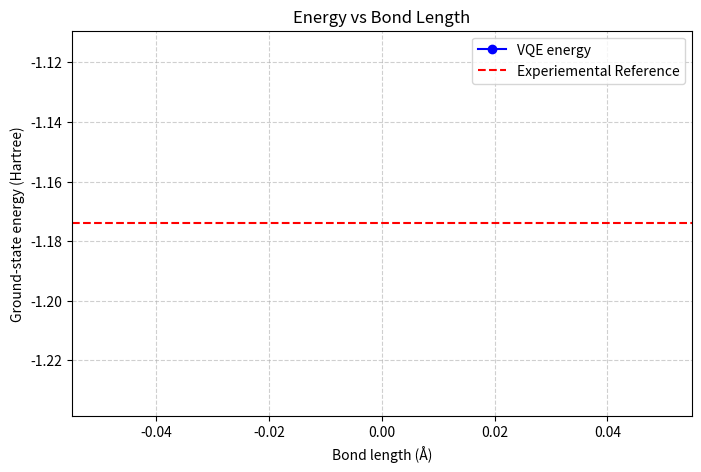
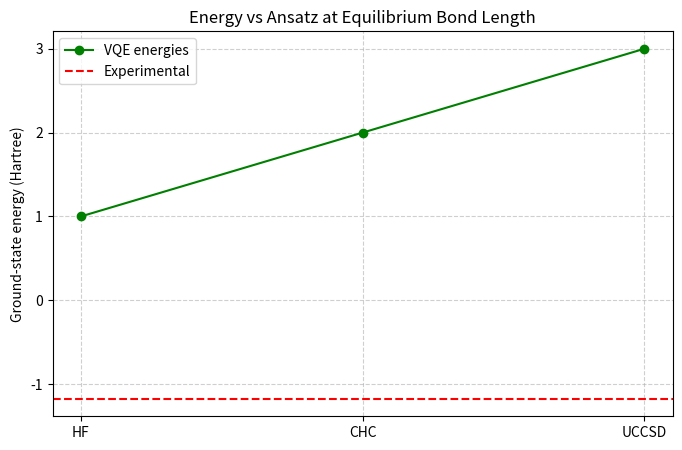

Reproduce these figures in Python, in order. (Note: this script raises an exception after producing the figures.)
import matplotlib.pyplot as plt
import numpy as np

# Bond lengths in Angstrom.
bond_lengths = np.array([])

# Energies obtained from VQE
energies = np.array([])

# Experimental/theoretical reference energy at equilibrium bond length
exp_energy = -1.174

# Plot
plt.figure(figsize=(8,5))
plt.plot(bond_lengths, energies, marker='o', linestyle='-', color='blue', label='VQE energy')
plt.axhline(y=exp_energy, color='red', linestyle='--', label='Experiemental Reference')

plt.xlabel('Bond length (Å)')
plt.ylabel('Ground-state energy (Hartree)')
plt.title('Energy vs Bond Length')
plt.grid(True, linestyle='--', alpha=0.6)
plt.legend()
plt.show()


import matplotlib.pyplot as plt
import numpy as np

# Ansatz names
ansatz_names = ['HF', 'CHC', 'UCCSD']

# VQE result for different ansatz
energies = [1,2,3]

# Experimental/theoretical reference energy
exp_energy = -1.174

# Convert ansatz names to numeric positions for plotting
x_pos = np.arange(len(ansatz_names))

# Create line plot
plt.figure(figsize=(8,5))
plt.plot(x_pos, energies, marker='o', linestyle='-', color='green', label='VQE energies')
plt.axhline(y=exp_energy, color='red', linestyle='--', label='Experimental')

# Set x-axis labels to ansatz names
plt.xticks(x_pos, ansatz_names)

plt.ylabel('Ground-state energy (Hartree)')
plt.title('Energy vs Ansatz at Equilibrium Bond Length')
plt.grid(True, linestyle='--', alpha=0.6)
plt.legend()
plt.show()

import matplotlib.pyplot as plt
import numpy as np

# Note down the values we get using different optimizers.
optimizers = ["SLSQP", "COBYLA", "POWELL", "ADAM"]

# iterations each optimizer took
iteration_counts = []

# corresponding ground-state energies
final_energies = []

# Experimental/reference energy
exp_energy = -1.174

# Plot 1: Iteration counts (Bar chart)
plt.figure(figsize=(8,4))
plt.bar(optimizers, iteration_counts, color='skyblue')
plt.ylabel("Number of iterations")
plt.xlabel("Optimizer")
plt.title("VQE Iteration Count for Different Optimizers")
plt.grid(axis='y', linestyle='--', alpha=0.7)
plt.show()

# Plot 2: Final energies (Line plot)
plt.figure(figsize=(8,4))
plt.plot(optimizers, final_energies, 'o-', label="VQE Energy")
plt.axhline(y=exp_energy, color='red', linestyle='--', label="Experimental")
plt.ylabel("Ground-state energy (Hartree)")
plt.xlabel("Optimizer")
plt.title("Final Energy vs Optimizer with Experimental Reference")
plt.grid(True, linestyle='--', alpha=0.6)
plt.legend()
plt.show()
